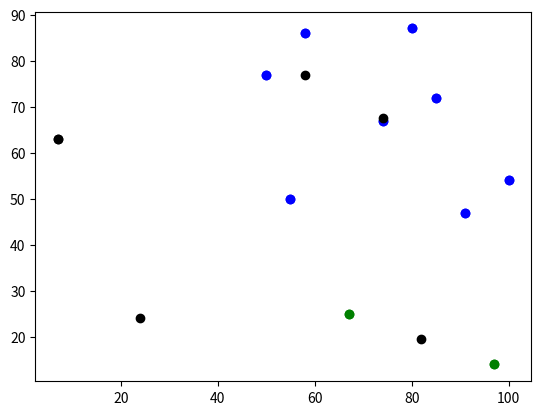

Python code for this plot:
from matplotlib import pyplot as plt
import random
import math

class Vector2:

    def __init__(self, x, y, id=None, cluster='k'):
        self.x = x
        self.y = y
        self.id = id
        self.cluster = cluster

    def distance(self, other):
        return math.sqrt(((self.x - other.x) ** 2) + ((self.y - other.y) ** 2))

    def __repr__(self):
        return f'{self.x=} {self.y=}'

    @staticmethod
    def meanLocation(vectors2s: list = []) -> tuple:
        meanx = []
        meany = []
        sizeOflist = len(vectors2s)

        if sizeOflist == 0:
            return

        for e in vectors2s:
            meanx.append(e.x)
            meany.append(e.y)

        avgCord = (sum(meanx)/sizeOflist, sum(meany)/sizeOflist)

        return avgCord

k = 3 # the amount of clusters
d = 10  # the amount of dots
dots = []
choices = []
colours = ['b', 'r', 'g', 'y', 'c'] # colours of clusters
loopEnds = False # didn't yet to get it working (yet)

def cluster():
    for dot in dots:
        minDis = 99999
        for choice in choices:
            if dot.distance(choice) < minDis:
                minDis = dot.distance(choice)
                dot.cluster = choice.cluster

    # print("done clustering")

def plotdots():

    for dot in dots:
        plt.scatter(dot.x, dot.y, c=dot.cluster)

    # comment the loop below out to not show the choices dots \/
    for choice in choices:
        plt.scatter(choice.x, choice.y, c='k')

    plt.show()

def updateChoices() -> None:

    # assume there is change in the choice
    assumption = 0
    for choice in choices:
        # select all the colours
        cluster = choice.cluster
        templist = []
        # find all dots associate with the colour
        for dot in dots:
            if dot.cluster == cluster:
                templist.append(dot)

        if len(templist) == 0:
            continue

        oldxy = choice.x, choice.y
        newxy = Vector2.meanLocation(templist)
        choice.x, choice.y = newxy

        if oldxy == newxy:
            assumption += 1

        # print(f"choice {choice.cluster} updated")
        # print(f'choice is now {choice}')

    if assumption == k:
        loopEnds = True


def main():
    for choice in range(k):
        choices.append(Vector2(random.randint(0, 100), random.randint(0, 100), cluster=colours[choice]))

    for i in range(d):
        newDot = Vector2(random.randint(0, 100), random.randint(0, 100), i)
        dots.append(newDot)

    cluster()
    plotdots()
    # while not loopEnds:
    for i in range(8):
        updateChoices()
        cluster()
        # plotdots()
    plotdots()

main()
